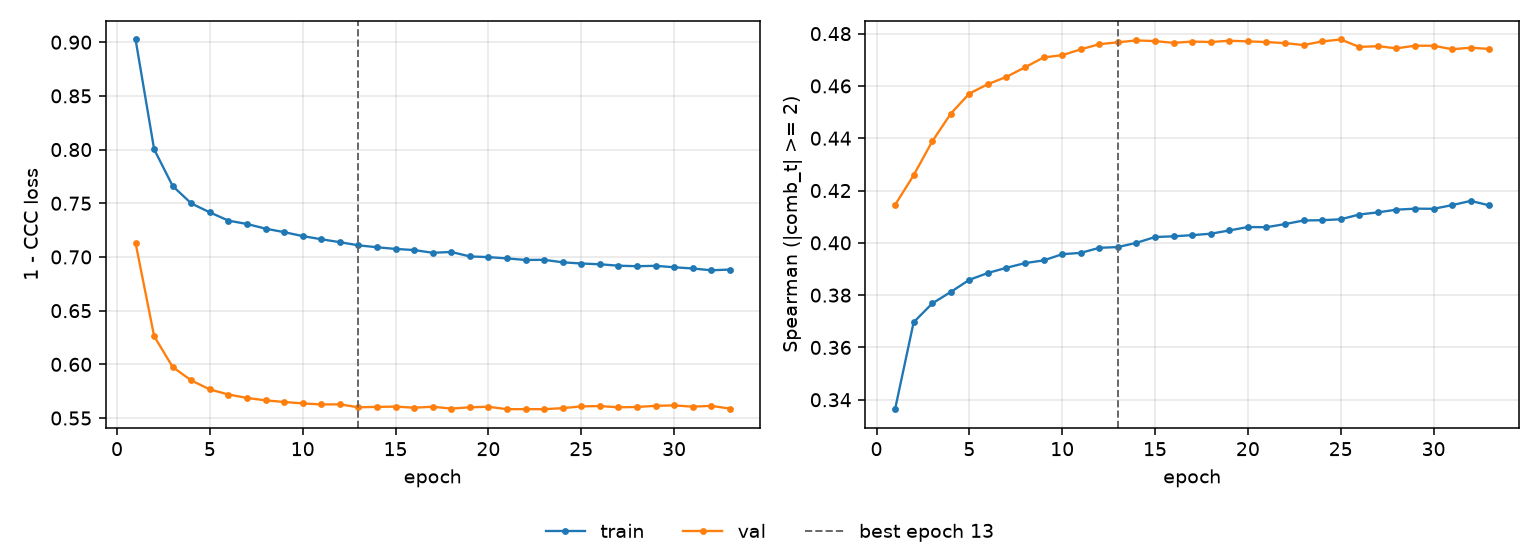

Data behind this chart, as committed beside it:
epoch, tr_loss, vl_loss, tr_sp, vl_sp, is_best
1, 0.9025, 0.713, 0.3364, 0.4145, False
2, 0.8002, 0.6263, 0.3696, 0.4259, False
3, 0.766, 0.5975, 0.3768, 0.4388, False
4, 0.7498, 0.585, 0.3812, 0.4494, False
5, 0.7415, 0.5767, 0.3859, 0.4571, False
6, 0.7338, 0.5719, 0.3885, 0.4607, False
7, 0.7307, 0.5687, 0.3905, 0.4635, False
8, 0.7264, 0.5665, 0.3922, 0.4671, False
9, 0.7231, 0.565, 0.3933, 0.4709, False
10, 0.7194, 0.5636, 0.3957, 0.4718, False
11, 0.7165, 0.5627, 0.3962, 0.474, False
12, 0.7138, 0.5627, 0.3981, 0.476, False
13, 0.7108, 0.56, 0.3984, 0.4767, True
14, 0.709, 0.5604, 0.4, 0.4774, False
15, 0.7075, 0.5606, 0.4022, 0.4771, False
16, 0.7064, 0.5596, 0.4025, 0.4765, False
17, 0.7039, 0.5605, 0.4029, 0.477, False
18, 0.7046, 0.5588, 0.4035, 0.4768, False
19, 0.7005, 0.56, 0.4047, 0.4773, False
20, 0.6998, 0.5605, 0.406, 0.477, False
21, 0.6986, 0.5583, 0.406, 0.4768, False
22, 0.6972, 0.5583, 0.4072, 0.4764, False
23, 0.6973, 0.5582, 0.4085, 0.4756, False
24, 0.695, 0.5592, 0.4087, 0.477, False
25, 0.6939, 0.5608, 0.409, 0.4778, False
26, 0.6932, 0.5612, 0.4108, 0.4749, False
27, 0.6919, 0.56, 0.4116, 0.4752, False
28, 0.6914, 0.5603, 0.4127, 0.4744, False
29, 0.6917, 0.5614, 0.4131, 0.4754, False
30, 0.6904, 0.5618, 0.413, 0.4754, False
31, 0.6893, 0.5606, 0.4144, 0.474, False
32, 0.6876, 0.5614, 0.416, 0.4746, False
33, 0.6883, 0.5588, 0.4143, 0.4741, False
